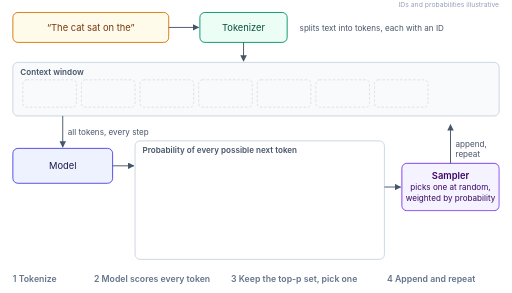
t = 0.00 s
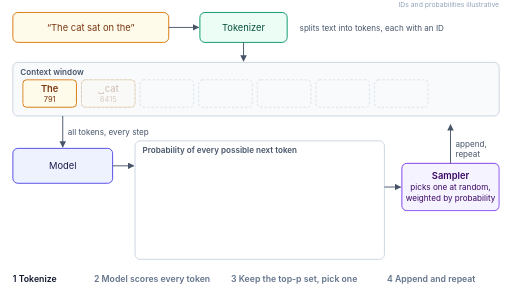
t = 1.54 s
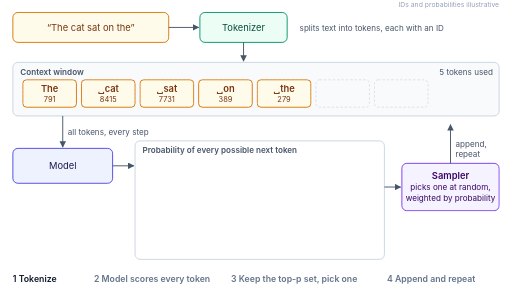
t = 3.31 s
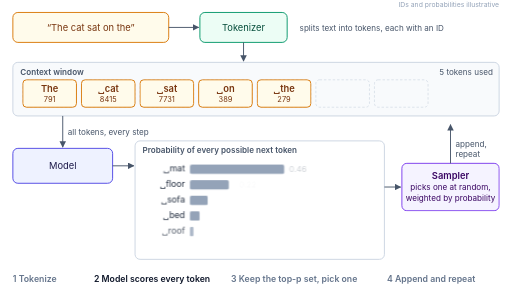
t = 4.99 s
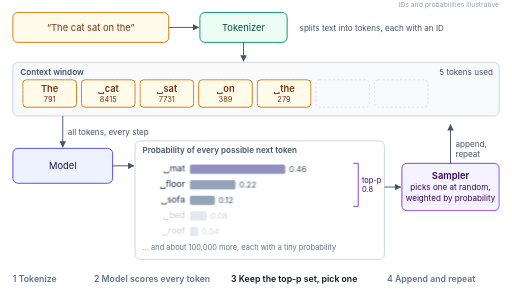
t = 6.65 s
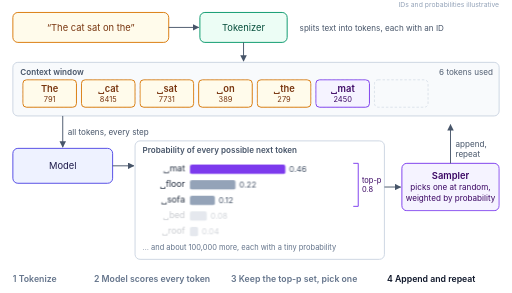
t = 8.31 s

The animated SVG that drew these frames (rendered in a browser with its animation timeline set to each time). Animation: 57 CSS @keyframes rules; frames cover the first 8.31 s, repeats indefinitely.

<svg xmlns="http://www.w3.org/2000/svg" width="820" height="470" viewBox="0 0 820 470" font-family="Inter, 'Helvetica Neue', Helvetica, Arial, sans-serif" role="img">
<title>Animated: “The cat sat on the” is split into five tokens with IDs, which fill the context window. The model gives a probability for every possible next token. Top-p 0.8 keeps the likeliest three, and the sampler picks “ mat”, which is appended to the context. The loop runs again and appends a full stop.</title>
<style>@keyframes v1 { 0.00% { opacity:0 } 6.25% { opacity:0 } 8.44% { opacity:1 } 96.88% { opacity:1 } 99.06% { opacity:0 } 100.00% { opacity:0 } } .v1 { opacity:1; animation: v1 16.0s linear infinite; } @keyframes v2 { 0.00% { opacity:0 } 9.06% { opacity:0 } 11.25% { opacity:1 } 96.88% { opacity:1 } 99.06% { opacity:0 } 100.00% { opacity:0 } } .v2 { opacity:1; animation: v2 16.0s linear infinite; } @keyframes v3 { 0.00% { opacity:0 } 11.88% { opacity:0 } 14.06% { opacity:1 } 96.88% { opacity:1 } 99.06% { opacity:0 } 100.00% { opacity:0 } } .v3 { opacity:1; animation: v3 16.0s linear infinite; } @keyframes v4 { 0.00% { opacity:0 } 14.69% { opacity:0 } 16.88% { opacity:1 } 96.88% { opacity:1 } 99.06% { opacity:0 } 100.00% { opacity:0 } } .v4 { opacity:1; animation: v4 16.0s linear infinite; } @keyframes v5 { 0.00% { opacity:0 } 17.50% { opacity:0 } 19.69% { opacity:1 } 96.88% { opacity:1 } 99.06% { opacity:0 } 100.00% { opacity:0 } } .v5 { opacity:1; animation: v5 16.0s linear infinite; } @keyframes v6 { 0.00% { opacity:0 } 17.50% { opacity:0 } 19.69% { opacity:1 } 50.00% { opacity:1 } 52.19% { opacity:0 } 100.00% { opacity:0 } } .v6 { opacity:1; animation: v6 16.0s linear infinite; } @keyframes v7 { 0.00% { opacity:0 } 50.00% { opacity:0 } 52.19% { opacity:1 } 78.75% { opacity:1 } 80.94% { opacity:0 } 100.00% { opacity:0 } } .v7 { opacity:0; animation: v7 16.0s linear infinite; } @keyframes v8 { 0.00% { opacity:0 } 78.75% { opacity:0 } 80.94% { opacity:1 } 96.88% { opacity:1 } 99.06% { opacity:0 } 100.00% { opacity:0 } } .v8 { opacity:0; animation: v8 16.0s linear infinite; } @keyframes k9 { 0.00% { stroke-width:1.5 } 23.75% { stroke-width:1.5 } 25.62% { stroke-width:5 } 29.38% { stroke-width:1.5 } 56.25% { stroke-width:1.5 } 58.13% { stroke-width:5 } 61.88% { stroke-width:1.5 } 100.00% { stroke-width:1.5 } } .k9 {  animation: k9 16.0s linear infinite; } @keyframes v10 { 0.00% { opacity:0 } 27.50% { opacity:0 } 29.69% { opacity:1 } 54.37% { opacity:1 } 56.56% { opacity:0 } 100.00% { opacity:0 } } .v10 { opacity:1; animation: v10 16.0s linear infinite; } @keyframes g11 { 0.00% { transform:scaleX(0) } 27.50% { transform:scaleX(0) } 31.25% { transform:scaleX(1) } 100.00% { transform:scaleX(1) } } .g11 { transform-box:fill-box; transform-origin:left; animation: g11 16.0s linear infinite; } @keyframes k12 { 0.00% { fill:#94A3B8 } 41.25% { fill:#94A3B8 } 43.12% { fill:#7C3AED } 100.00% { fill:#7C3AED } } .k12 { fill:#7C3AED; animation: k12 16.0s linear infinite; } @keyframes v13 { 0.00% { opacity:0 } 30.63% { opacity:0 } 32.81% { opacity:1 } 54.37% { opacity:1 } 56.56% { opacity:0 } 100.00% { opacity:0 } } .v13 { opacity:1; animation: v13 16.0s linear infinite; } @keyframes v14 { 0.00% { opacity:0 } 28.00% { opacity:0 } 30.19% { opacity:1 } 54.37% { opacity:1 } 56.56% { opacity:0 } 100.00% { opacity:0 } } .v14 { opacity:1; animation: v14 16.0s linear infinite; } @keyframes g15 { 0.00% { transform:scaleX(0) } 28.00% { transform:scaleX(0) } 31.75% { transform:scaleX(1) } 100.00% { transform:scaleX(1) } } .g15 { transform-box:fill-box; transform-origin:left; animation: g15 16.0s linear infinite; } @keyframes v16 { 0.00% { opacity:0 } 31.13% { opacity:0 } 33.31% { opacity:1 } 54.37% { opacity:1 } 56.56% { opacity:0 } 100.00% { opacity:0 } } .v16 { opacity:1; animation: v16 16.0s linear infinite; } @keyframes v17 { 0.00% { opacity:0 } 28.50% { opacity:0 } 30.69% { opacity:1 } 54.37% { opacity:1 } 56.56% { opacity:0 } 100.00% { opacity:0 } } .v17 { opacity:1; animation: v17 16.0s linear infinite; } @keyframes g18 { 0.00% { transform:scaleX(0) } 28.50% { transform:scaleX(0) } 32.25% { transform:scaleX(1) } 100.00% { transform:scaleX(1) } } .g18 { transform-box:fill-box; transform-origin:left; animation: g18 16.0s linear infinite; } @keyframes v19 { 0.00% { opacity:0 } 31.63% { opacity:0 } 33.81% { opacity:1 } 54.37% { opacity:1 } 56.56% { opacity:0 } 100.00% { opacity:0 } } .v19 { opacity:1; animation: v19 16.0s linear infinite; } @keyframes v20 { 0.00% { opacity:0 } 29.00% { opacity:0 } 31.19% { opacity:1 } 54.37% { opacity:1 } 56.56% { opacity:0 } 100.00% { opacity:0 } } .v20 { opacity:1; animation: v20 16.0s linear infinite; } @keyframes k21 { 0.00% { opacity:1 } 35.00% { opacity:1 } 37.50% { opacity:0.25 } 100.00% { opacity:0.25 } } .k21 { opacity:0.25; animation: k21 16.0s linear infinite; } @keyframes g22 { 0.00% { transform:scaleX(0) } 29.00% { transform:scaleX(0) } 32.75% { transform:scaleX(1) } 100.00% { transform:scaleX(1) } } .g22 { transform-box:fill-box; transform-origin:left; animation: g22 16.0s linear infinite; } @keyframes v23 { 0.00% { opacity:0 } 32.12% { opacity:0 } 34.31% { opacity:1 } 54.37% { opacity:1 } 56.56% { opacity:0 } 100.00% { opacity:0 } } .v23 { opacity:1; animation: v23 16.0s linear infinite; } @keyframes v24 { 0.00% { opacity:0 } 29.50% { opacity:0 } 31.69% { opacity:1 } 54.37% { opacity:1 } 56.56% { opacity:0 } 100.00% { opacity:0 } } .v24 { opacity:1; animation: v24 16.0s linear infinite; } @keyframes k25 { 0.00% { opacity:1 } 35.00% { opacity:1 } 37.50% { opacity:0.25 } 100.00% { opacity:0.25 } } .k25 { opacity:0.25; animation: k25 16.0s linear infinite; } @keyframes g26 { 0.00% { transform:scaleX(0) } 29.50% { transform:scaleX(0) } 33.25% { transform:scaleX(1) } 100.00% { transform:scaleX(1) } } .g26 { transform-box:fill-box; transform-origin:left; animation: g26 16.0s linear infinite; } @keyframes v27 { 0.00% { opacity:0 } 32.63% { opacity:0 } 34.81% { opacity:1 } 54.37% { opacity:1 } 56.56% { opacity:0 } 100.00% { opacity:0 } } .v27 { opacity:1; animation: v27 16.0s linear infinite; } @keyframes v28 { 0.00% { opacity:0 } 35.00% { opacity:0 } 37.19% { opacity:1 } 54.37% { opacity:1 } 56.56% { opacity:0 } 100.00% { opacity:0 } } .v28 { opacity:1; animation: v28 16.0s linear infinite; } @keyframes v29 { 0.00% { opacity:0 } 31.25% { opacity:0 } 33.44% { opacity:1 } 54.37% { opacity:1 } 56.56% { opacity:0 } 100.00% { opacity:0 } } .v29 { opacity:1; animation: v29 16.0s linear infinite; } @keyframes v30 { 0.00% { opacity:0 } 58.75% { opacity:0 } 60.94% { opacity:1 } 96.88% { opacity:1 } 99.06% { opacity:0 } 100.00% { opacity:0 } } .v30 { opacity:0; animation: v30 16.0s linear infinite; } @keyframes g31 { 0.00% { transform:scaleX(0) } 58.75% { transform:scaleX(0) } 62.50% { transform:scaleX(1) } 100.00% { transform:scaleX(1) } } .g31 { transform-box:fill-box; transform-origin:left; animation: g31 16.0s linear infinite; } @keyframes k32 { 0.00% { fill:#94A3B8 } 70.00% { fill:#94A3B8 } 71.88% { fill:#7C3AED } 100.00% { fill:#7C3AED } } .k32 { fill:#7C3AED; animation: k32 16.0s linear infinite; } @keyframes v33 { 0.00% { opacity:0 } 61.88% { opacity:0 } 64.06% { opacity:1 } 96.88% { opacity:1 } 99.06% { opacity:0 } 100.00% { opacity:0 } } .v33 { opacity:0; animation: v33 16.0s linear infinite; } @keyframes v34 { 0.00% { opacity:0 } 59.25% { opacity:0 } 61.44% { opacity:1 } 96.88% { opacity:1 } 99.06% { opacity:0 } 100.00% { opacity:0 } } .v34 { opacity:0; animation: v34 16.0s linear infinite; } @keyframes g35 { 0.00% { transform:scaleX(0) } 59.25% { transform:scaleX(0) } 63.00% { transform:scaleX(1) } 100.00% { transform:scaleX(1) } } .g35 { transform-box:fill-box; transform-origin:left; animation: g35 16.0s linear infinite; } @keyframes v36 { 0.00% { opacity:0 } 62.38% { opacity:0 } 64.56% { opacity:1 } 96.88% { opacity:1 } 99.06% { opacity:0 } 100.00% { opacity:0 } } .v36 { opacity:0; animation: v36 16.0s linear infinite; } @keyframes v37 { 0.00% { opacity:0 } 59.75% { opacity:0 } 61.94% { opacity:1 } 96.88% { opacity:1 } 99.06% { opacity:0 } 100.00% { opacity:0 } } .v37 { opacity:0; animation: v37 16.0s linear infinite; } @keyframes g38 { 0.00% { transform:scaleX(0) } 59.75% { transform:scaleX(0) } 63.50% { transform:scaleX(1) } 100.00% { transform:scaleX(1) } } .g38 { transform-box:fill-box; transform-origin:left; animation: g38 16.0s linear infinite; } @keyframes v39 { 0.00% { opacity:0 } 62.88% { opacity:0 } 65.06% { opacity:1 } 96.88% { opacity:1 } 99.06% { opacity:0 } 100.00% { opacity:0 } } .v39 { opacity:0; animation: v39 16.0s linear infinite; } @keyframes v40 { 0.00% { opacity:0 } 60.25% { opacity:0 } 62.44% { opacity:1 } 96.88% { opacity:1 } 99.06% { opacity:0 } 100.00% { opacity:0 } } .v40 { opacity:0; animation: v40 16.0s linear infinite; } @keyframes k41 { 0.00% { opacity:1 } 65.00% { opacity:1 } 67.50% { opacity:0.25 } 100.00% { opacity:0.25 } } .k41 { opacity:0.25; animation: k41 16.0s linear infinite; } @keyframes g42 { 0.00% { transform:scaleX(0) } 60.25% { transform:scaleX(0) } 64.00% { transform:scaleX(1) } 100.00% { transform:scaleX(1) } } .g42 { transform-box:fill-box; transform-origin:left; animation: g42 16.0s linear infinite; } @keyframes v43 { 0.00% { opacity:0 } 63.38% { opacity:0 } 65.56% { opacity:1 } 96.88% { opacity:1 } 99.06% { opacity:0 } 100.00% { opacity:0 } } .v43 { opacity:0; animation: v43 16.0s linear infinite; } @keyframes v44 { 0.00% { opacity:0 } 60.75% { opacity:0 } 62.94% { opacity:1 } 96.88% { opacity:1 } 99.06% { opacity:0 } 100.00% { opacity:0 } } .v44 { opacity:0; animation: v44 16.0s linear infinite; } @keyframes k45 { 0.00% { opacity:1 } 65.00% { opacity:1 } 67.50% { opacity:0.25 } 100.00% { opacity:0.25 } } .k45 { opacity:0.25; animation: k45 16.0s linear infinite; } @keyframes g46 { 0.00% { transform:scaleX(0) } 60.75% { transform:scaleX(0) } 64.50% { transform:scaleX(1) } 100.00% { transform:scaleX(1) } } .g46 { transform-box:fill-box; transform-origin:left; animation: g46 16.0s linear infinite; } @keyframes v47 { 0.00% { opacity:0 } 63.88% { opacity:0 } 66.06% { opacity:1 } 96.88% { opacity:1 } 99.06% { opacity:0 } 100.00% { opacity:0 } } .v47 { opacity:0; animation: v47 16.0s linear infinite; } @keyframes v48 { 0.00% { opacity:0 } 65.00% { opacity:0 } 67.19% { opacity:1 } 96.88% { opacity:1 } 99.06% { opacity:0 } 100.00% { opacity:0 } } .v48 { opacity:0; animation: v48 16.0s linear infinite; } @keyframes v49 { 0.00% { opacity:0 } 62.50% { opacity:0 } 64.69% { opacity:1 } 96.88% { opacity:1 } 99.06% { opacity:0 } 100.00% { opacity:0 } } .v49 { opacity:0; animation: v49 16.0s linear infinite; } @keyframes v50 { 0.00% { opacity:0 } 42.50% { opacity:0 } 44.38% { opacity:1 } 96.88% { opacity:1 } 98.75% { opacity:0 } 100.00% { opacity:0 } } .v50 { opacity:1; animation: v50 16.0s linear infinite; } @keyframes m51 { 0.00% { transform:translate(174px,152px) } 46.25% { transform:translate(174px,152px) } 51.88% { transform:translate(0px,0px) } 100.00% { transform:translate(0px,0px) } } .m51 { transform:translate(0px,0px); animation: m51 16.0s linear infinite; } @keyframes v52 { 0.00% { opacity:0 } 71.25% { opacity:0 } 73.12% { opacity:1 } 96.88% { opacity:1 } 98.75% { opacity:0 } 100.00% { opacity:0 } } .v52 { opacity:0; animation: v52 16.0s linear infinite; } @keyframes m53 { 0.00% { transform:translate(80px,152px) } 75.00% { transform:translate(80px,152px) } 80.62% { transform:translate(0px,0px) } 100.00% { transform:translate(0px,0px) } } .m53 { transform:translate(0px,0px); animation: m53 16.0s linear infinite; } @keyframes s54 { 0.00% { fill:#64748B } 6.25% { fill:#64748B } 7.50% { fill:#0F172A } 23.75% { fill:#0F172A } 25.00% { fill:#64748B } 100.00% { fill:#64748B } } .s54 { fill:#0F172A; animation: s54 16.0s linear infinite; } @keyframes s55 { 0.00% { fill:#64748B } 23.75% { fill:#64748B } 25.00% { fill:#0F172A } 35.00% { fill:#0F172A } 36.25% { fill:#64748B } 56.25% { fill:#64748B } 57.50% { fill:#0F172A } 65.00% { fill:#0F172A } 66.25% { fill:#64748B } 100.00% { fill:#64748B } } .s55 { fill:#0F172A; animation: s55 16.0s linear infinite; } @keyframes s56 { 0.00% { fill:#64748B } 35.00% { fill:#64748B } 36.25% { fill:#0F172A } 46.25% { fill:#0F172A } 47.50% { fill:#64748B } 65.00% { fill:#64748B } 66.25% { fill:#0F172A } 75.00% { fill:#0F172A } 76.25% { fill:#64748B } 100.00% { fill:#64748B } } .s56 { fill:#0F172A; animation: s56 16.0s linear infinite; } @keyframes s57 { 0.00% { fill:#64748B } 46.25% { fill:#64748B } 47.50% { fill:#0F172A } 56.25% { fill:#0F172A } 57.50% { fill:#64748B } 75.00% { fill:#64748B } 76.25% { fill:#0F172A } 96.88% { fill:#0F172A } 98.12% { fill:#64748B } 100.00% { fill:#64748B } } .s57 { fill:#0F172A; animation: s57 16.0s linear infinite; } @media (prefers-reduced-motion: reduce) { * { animation: none !important; } }</style>
<defs><marker id="ah" viewBox="0 0 10 10" refX="9" refY="5" markerWidth="7" markerHeight="7" orient="auto"><path d="M0,0 L10,5 L0,10 z" fill="#475569"/></marker><pattern id="hatch" width="6" height="6" patternUnits="userSpaceOnUse" patternTransform="rotate(45)"><rect width="6" height="6" fill="#F8FAFC"/><line x1="0" y1="0" x2="0" y2="6" stroke="#CBD5E1" stroke-width="2"/></pattern></defs>
<rect width="820" height="470" fill="#FFFFFF"/>
<g><rect class="" x="20" y="20" width="250" height="48" rx="8" fill="#FFFBEB" stroke="#D97706" stroke-width="1.5"/><text x="145" y="49.2" text-anchor="middle" font-size="15" fill="#78350F">“The cat sat on the”</text></g>
<line x1="270" y1="44" x2="318" y2="44" stroke="#475569" stroke-width="1.5" marker-end="url(#ah)"/>
<g><rect class="" x="320" y="20" width="140" height="48" rx="8" fill="#ECFDF5" stroke="#059669" stroke-width="1.5"/><text x="390" y="49.2" text-anchor="middle" font-size="15" fill="#064E3B">Tokenizer</text></g>
<text x="480" y="49" font-size="13" fill="#475569" text-anchor="start">splits text into tokens, each with an ID</text>
<line x1="390" y1="68" x2="390" y2="98" stroke="#475569" stroke-width="1.5" marker-end="url(#ah)"/>
<rect x="20" y="100" width="780" height="86" rx="8" fill="#F8FAFC" stroke="#CBD5E1" stroke-width="1.5"/>
<text x="32" y="120" font-size="13" fill="#475569" text-anchor="start" font-weight="600">Context window</text>
<rect x="36" y="128" width="86" height="44" rx="6" fill="none" stroke="#CBD5E1" stroke-dasharray="4 3"/>
<rect x="130" y="128" width="86" height="44" rx="6" fill="none" stroke="#CBD5E1" stroke-dasharray="4 3"/>
<rect x="224" y="128" width="86" height="44" rx="6" fill="none" stroke="#CBD5E1" stroke-dasharray="4 3"/>
<rect x="318" y="128" width="86" height="44" rx="6" fill="none" stroke="#CBD5E1" stroke-dasharray="4 3"/>
<rect x="412" y="128" width="86" height="44" rx="6" fill="none" stroke="#CBD5E1" stroke-dasharray="4 3"/>
<rect x="506" y="128" width="86" height="44" rx="6" fill="none" stroke="#CBD5E1" stroke-dasharray="4 3"/>
<rect x="600" y="128" width="86" height="44" rx="6" fill="none" stroke="#CBD5E1" stroke-dasharray="4 3"/>
<g class="v1"><rect x="36" y="128" width="86" height="44" rx="6" fill="#FFFBEB" stroke="#D97706" stroke-width="1.5"/><text x="79" y="148" text-anchor="middle" font-size="15" fill="#78350F" font-weight="600">The</text><text x="79" y="164" text-anchor="middle" font-size="12" fill="#78350F">791</text></g>
<g class="v2"><rect x="130" y="128" width="86" height="44" rx="6" fill="#FFFBEB" stroke="#D97706" stroke-width="1.5"/><text x="173" y="148" text-anchor="middle" font-size="15" fill="#78350F" font-weight="600">␣cat</text><text x="173" y="164" text-anchor="middle" font-size="12" fill="#78350F">8415</text></g>
<g class="v3"><rect x="224" y="128" width="86" height="44" rx="6" fill="#FFFBEB" stroke="#D97706" stroke-width="1.5"/><text x="267" y="148" text-anchor="middle" font-size="15" fill="#78350F" font-weight="600">␣sat</text><text x="267" y="164" text-anchor="middle" font-size="12" fill="#78350F">7731</text></g>
<g class="v4"><rect x="318" y="128" width="86" height="44" rx="6" fill="#FFFBEB" stroke="#D97706" stroke-width="1.5"/><text x="361" y="148" text-anchor="middle" font-size="15" fill="#78350F" font-weight="600">␣on</text><text x="361" y="164" text-anchor="middle" font-size="12" fill="#78350F">389</text></g>
<g class="v5"><rect x="412" y="128" width="86" height="44" rx="6" fill="#FFFBEB" stroke="#D97706" stroke-width="1.5"/><text x="455" y="148" text-anchor="middle" font-size="15" fill="#78350F" font-weight="600">␣the</text><text x="455" y="164" text-anchor="middle" font-size="12" fill="#78350F">279</text></g>
<text class="v6" x="790" y="120" font-size="13" fill="#475569" text-anchor="end">5 tokens used</text>
<text class="v7" x="790" y="120" font-size="13" fill="#475569" text-anchor="end">6 tokens used</text>
<text class="v8" x="790" y="120" font-size="13" fill="#475569" text-anchor="end">7 tokens used</text>
<line x1="100" y1="186" x2="100" y2="236" stroke="#475569" stroke-width="1.5" marker-end="url(#ah)"/>
<text x="108" y="216" font-size="13" fill="#475569" text-anchor="start">all tokens, every step</text>
<g><rect class="k9" x="20" y="238" width="160" height="56" rx="8" fill="#EEF2FF" stroke="#4F46E5" stroke-width="1.5"/><text x="100" y="271.2" text-anchor="middle" font-size="15" fill="#1E1B4B">Model</text></g>
<line x1="180" y1="266" x2="214" y2="266" stroke="#475569" stroke-width="1.5" marker-end="url(#ah)"/>
<rect x="216" y="226" width="400" height="190" rx="8" fill="#FFFFFF" stroke="#CBD5E1" stroke-width="1.5"/>
<text x="228" y="246" font-size="13" fill="#475569" text-anchor="start" font-weight="600">Probability of every possible next token</text>
<g class="v10"><g class=""><text x="296" y="275" text-anchor="end" font-size="14" fill="#1E293B">␣mat</text><g class="g11"><rect class="k12" x="304" y="264" width="153" height="15" rx="3"/></g><text class="v13" x="463" y="276" font-size="13" fill="#475569">0.46</text></g></g>
<g class="v14"><g class=""><text x="296" y="300" text-anchor="end" font-size="14" fill="#1E293B">␣floor</text><g class="g15"><rect class="" x="304" y="289" width="73" height="15" rx="3" fill="#94A3B8"/></g><text class="v16" x="383" y="301" font-size="13" fill="#475569">0.22</text></g></g>
<g class="v17"><g class=""><text x="296" y="325" text-anchor="end" font-size="14" fill="#1E293B">␣sofa</text><g class="g18"><rect class="" x="304" y="314" width="40" height="15" rx="3" fill="#94A3B8"/></g><text class="v19" x="350" y="326" font-size="13" fill="#475569">0.12</text></g></g>
<g class="v20"><g class="k21"><text x="296" y="350" text-anchor="end" font-size="14" fill="#1E293B">␣bed</text><g class="g22"><rect class="" x="304" y="339" width="27" height="15" rx="3" fill="#94A3B8"/></g><text class="v23" x="337" y="351" font-size="13" fill="#475569">0.08</text></g></g>
<g class="v24"><g class="k25"><text x="296" y="375" text-anchor="end" font-size="14" fill="#1E293B">␣roof</text><g class="g26"><rect class="" x="304" y="364" width="13" height="15" rx="3" fill="#94A3B8"/></g><text class="v27" x="323" y="376" font-size="13" fill="#475569">0.04</text></g></g>
<g class="v28"><path d="M 566 262 h 8 V 331 h -8" fill="none" stroke="#7C3AED" stroke-width="1.5"/><text x="580" y="293.5" font-size="12" fill="#3B0764">top-p</text><text x="580" y="307.5" font-size="12" fill="#3B0764">0.8</text></g>
<text class="v29" x="228" y="401" font-size="12" fill="#64748B" text-anchor="start">… and about 100,000 more, each with a tiny probability</text>
<g class="v30"><g class=""><text x="296" y="275" text-anchor="end" font-size="14" fill="#1E293B">.</text><g class="g31"><rect class="k32" x="304" y="264" width="183" height="15" rx="3"/></g><text class="v33" x="493" y="276" font-size="13" fill="#475569">0.55</text></g></g>
<g class="v34"><g class=""><text x="296" y="300" text-anchor="end" font-size="14" fill="#1E293B">␣and</text><g class="g35"><rect class="" x="304" y="289" width="50" height="15" rx="3" fill="#94A3B8"/></g><text class="v36" x="360" y="301" font-size="13" fill="#475569">0.15</text></g></g>
<g class="v37"><g class=""><text x="296" y="325" text-anchor="end" font-size="14" fill="#1E293B">,</text><g class="g38"><rect class="" x="304" y="314" width="40" height="15" rx="3" fill="#94A3B8"/></g><text class="v39" x="350" y="326" font-size="13" fill="#475569">0.12</text></g></g>
<g class="v40"><g class="k41"><text x="296" y="350" text-anchor="end" font-size="14" fill="#1E293B">␣while</text><g class="g42"><rect class="" x="304" y="339" width="17" height="15" rx="3" fill="#94A3B8"/></g><text class="v43" x="327" y="351" font-size="13" fill="#475569">0.05</text></g></g>
<g class="v44"><g class="k45"><text x="296" y="375" text-anchor="end" font-size="14" fill="#1E293B">␣again</text><g class="g46"><rect class="" x="304" y="364" width="10" height="15" rx="3" fill="#94A3B8"/></g><text class="v47" x="320" y="376" font-size="13" fill="#475569">0.03</text></g></g>
<g class="v48"><path d="M 566 262 h 8 V 331 h -8" fill="none" stroke="#7C3AED" stroke-width="1.5"/><text x="580" y="293.5" font-size="12" fill="#3B0764">top-p</text><text x="580" y="307.5" font-size="12" fill="#3B0764">0.8</text></g>
<text class="v49" x="228" y="401" font-size="12" fill="#64748B" text-anchor="start">… and about 100,000 more, each with a tiny probability</text>
<line x1="616" y1="300" x2="642" y2="300" stroke="#475569" stroke-width="1.5" marker-end="url(#ah)"/>
<g><rect class="" x="644" y="262" width="156" height="76" rx="8" fill="#F5F3FF" stroke="#7C3AED" stroke-width="1.5"/><text x="722" y="287.2" text-anchor="middle" font-size="15" fill="#3B0764" font-weight="600">Sampler</text><text x="722" y="305.2" text-anchor="middle" font-size="13" fill="#3B0764">picks one at random,</text><text x="722" y="323.2" text-anchor="middle" font-size="13" fill="#3B0764">weighted by probability</text></g>
<path d="M 722 262 V 200" fill="none" stroke="#475569" stroke-width="1.5" marker-end="url(#ah)"/>
<text x="730" y="236" font-size="13" fill="#475569" text-anchor="start">append,</text>
<text x="730" y="252" font-size="13" fill="#475569" text-anchor="start">repeat</text>
<g class="v50"><g class="m51">
<g class=""><rect x="506" y="128" width="86" height="44" rx="6" fill="#F5F3FF" stroke="#7C3AED" stroke-width="1.5"/><text x="549" y="148" text-anchor="middle" font-size="15" fill="#3B0764" font-weight="600">␣mat</text><text x="549" y="164" text-anchor="middle" font-size="12" fill="#3B0764">2450</text></g>
</g></g>
<g class="v52"><g class="m53">
<g class=""><rect x="600" y="128" width="86" height="44" rx="6" fill="#F5F3FF" stroke="#7C3AED" stroke-width="1.5"/><text x="643" y="148" text-anchor="middle" font-size="15" fill="#3B0764" font-weight="600">.</text><text x="643" y="164" text-anchor="middle" font-size="12" fill="#3B0764">13</text></g>
</g></g>
<text class="s54" x="20" y="452" font-size="14" fill="#475569" text-anchor="start" font-weight="600">1  Tokenize</text>
<text class="s55" x="150" y="452" font-size="14" fill="#475569" text-anchor="start" font-weight="600">2  Model scores every token</text>
<text class="s56" x="370" y="452" font-size="14" fill="#475569" text-anchor="start" font-weight="600">3  Keep the top-p set, pick one</text>
<text class="s57" x="620" y="452" font-size="14" fill="#475569" text-anchor="start" font-weight="600">4  Append and repeat</text>
<text x="800" y="12" font-size="11" fill="#94A3B8" text-anchor="end">IDs and probabilities illustrative</text>
</svg>
